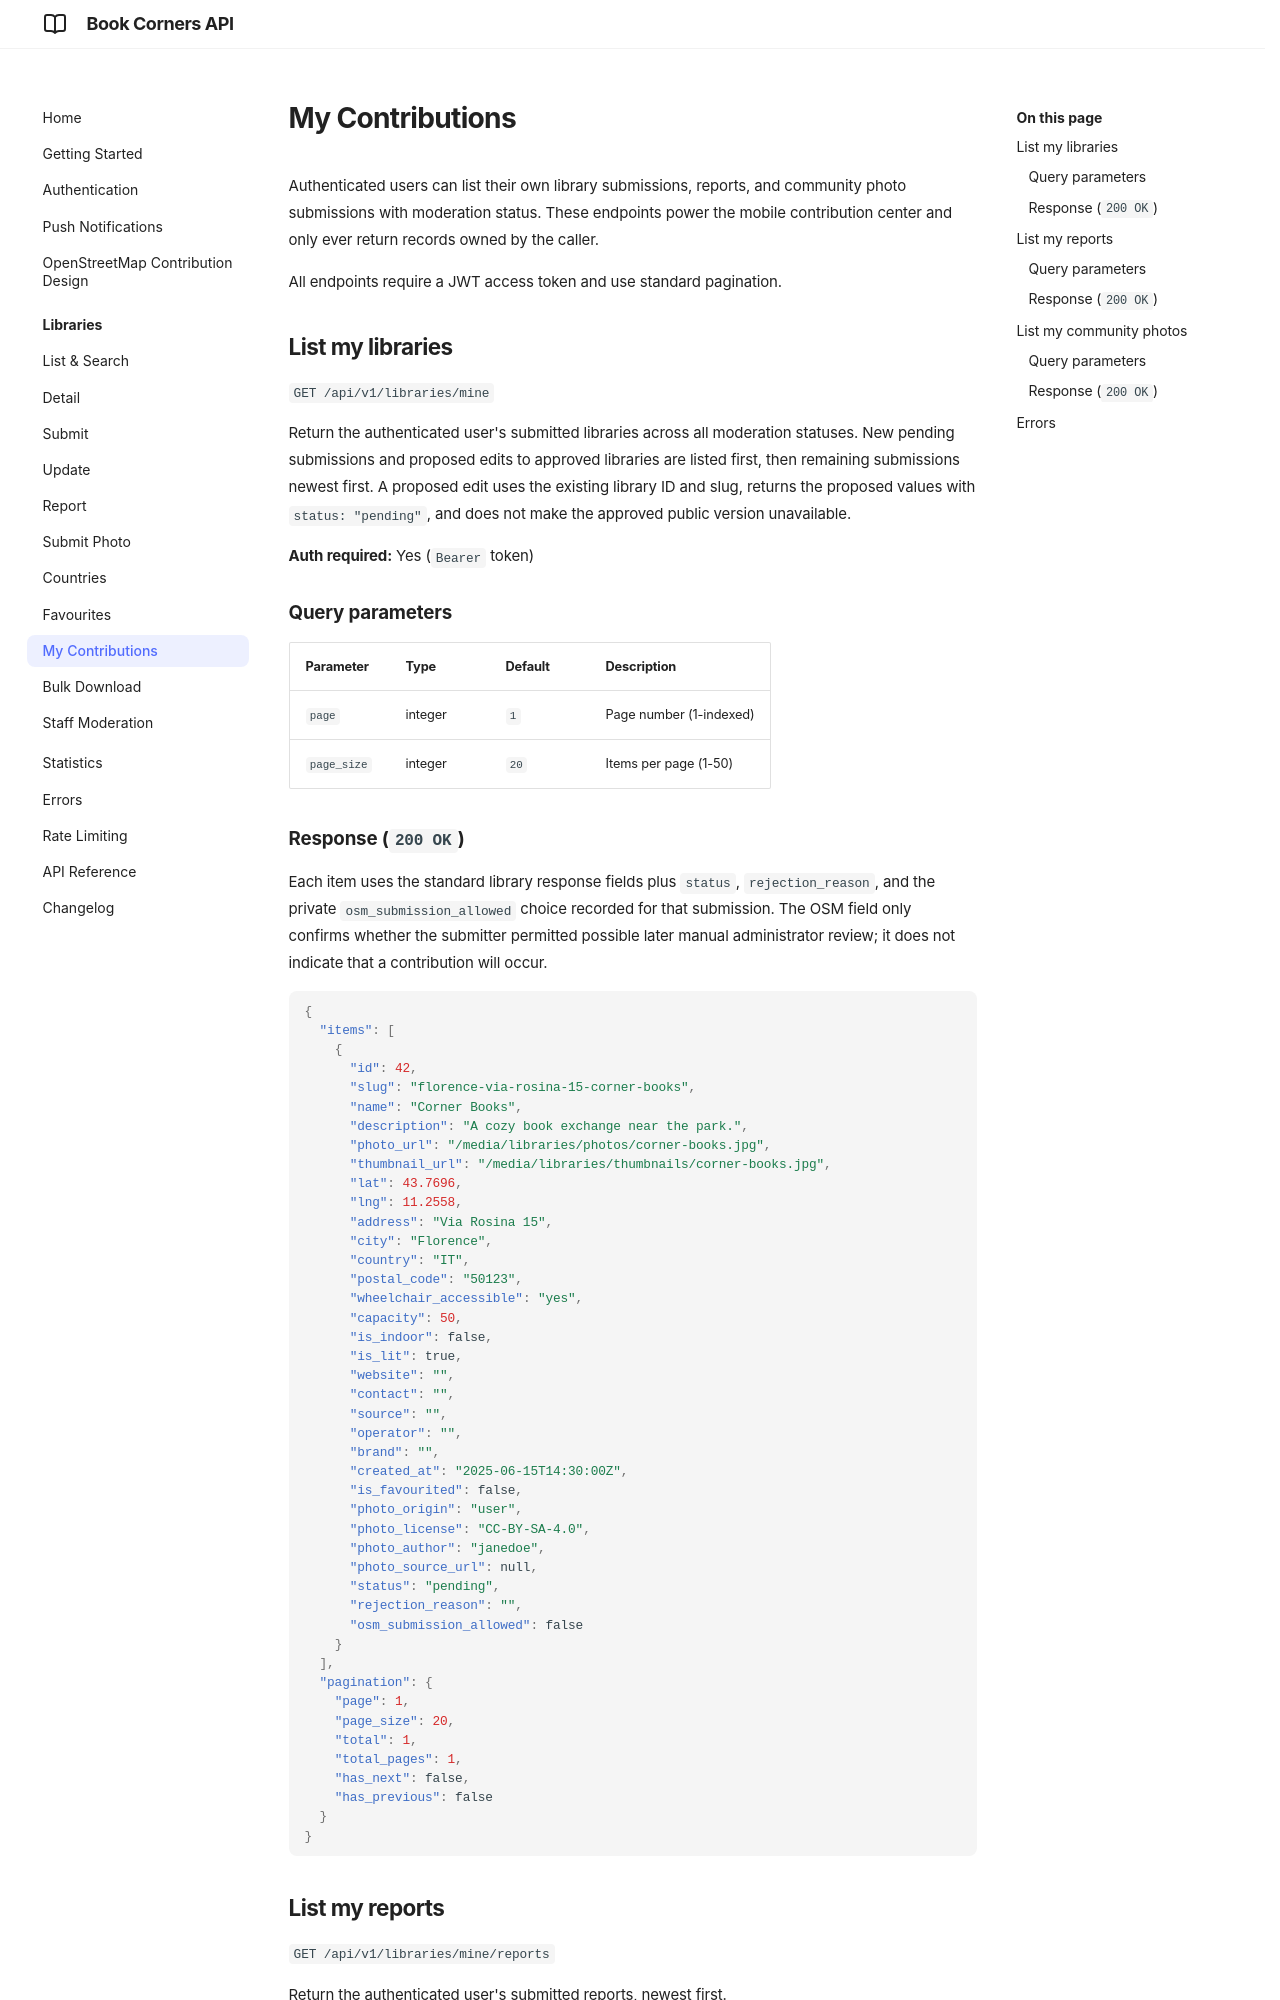

repository: andreagrandi/book-corners · page: libraries/contributions/index.html · generator: mkdocs

# My Contributions

Authenticated users can list their own library submissions, reports, and community photo submissions with moderation status. These endpoints power the mobile contribution center and only ever return records owned by the caller.

All endpoints require a JWT access token and use standard pagination.

## List my libraries

`GET /api/v1/libraries/mine`

Return the authenticated user's submitted libraries across all moderation statuses. New pending submissions and proposed edits to approved libraries are listed first, then remaining submissions newest first. A proposed edit uses the existing library ID and slug, returns the proposed values with `status: "pending"`, and does not make the approved public version unavailable.

**Auth required:** Yes (`Bearer` token)

### Query parameters

| Parameter | Type | Default | Description |
|-----------|------|---------|-------------|
| `page` | integer | `1` | Page number (1-indexed) |
| `page_size` | integer | `20` | Items per page (1-50) |
